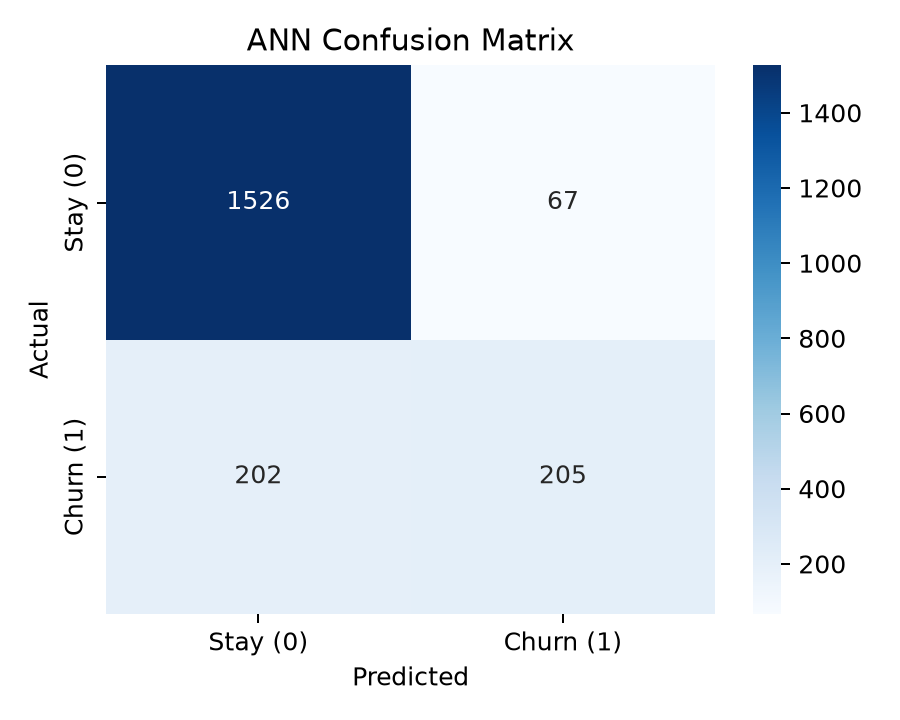

Source data for this figure (header and first rows):
, Predicted Stay, Predicted Churn
Actual Stay, 1526, 67
Actual Churn, 202, 205
